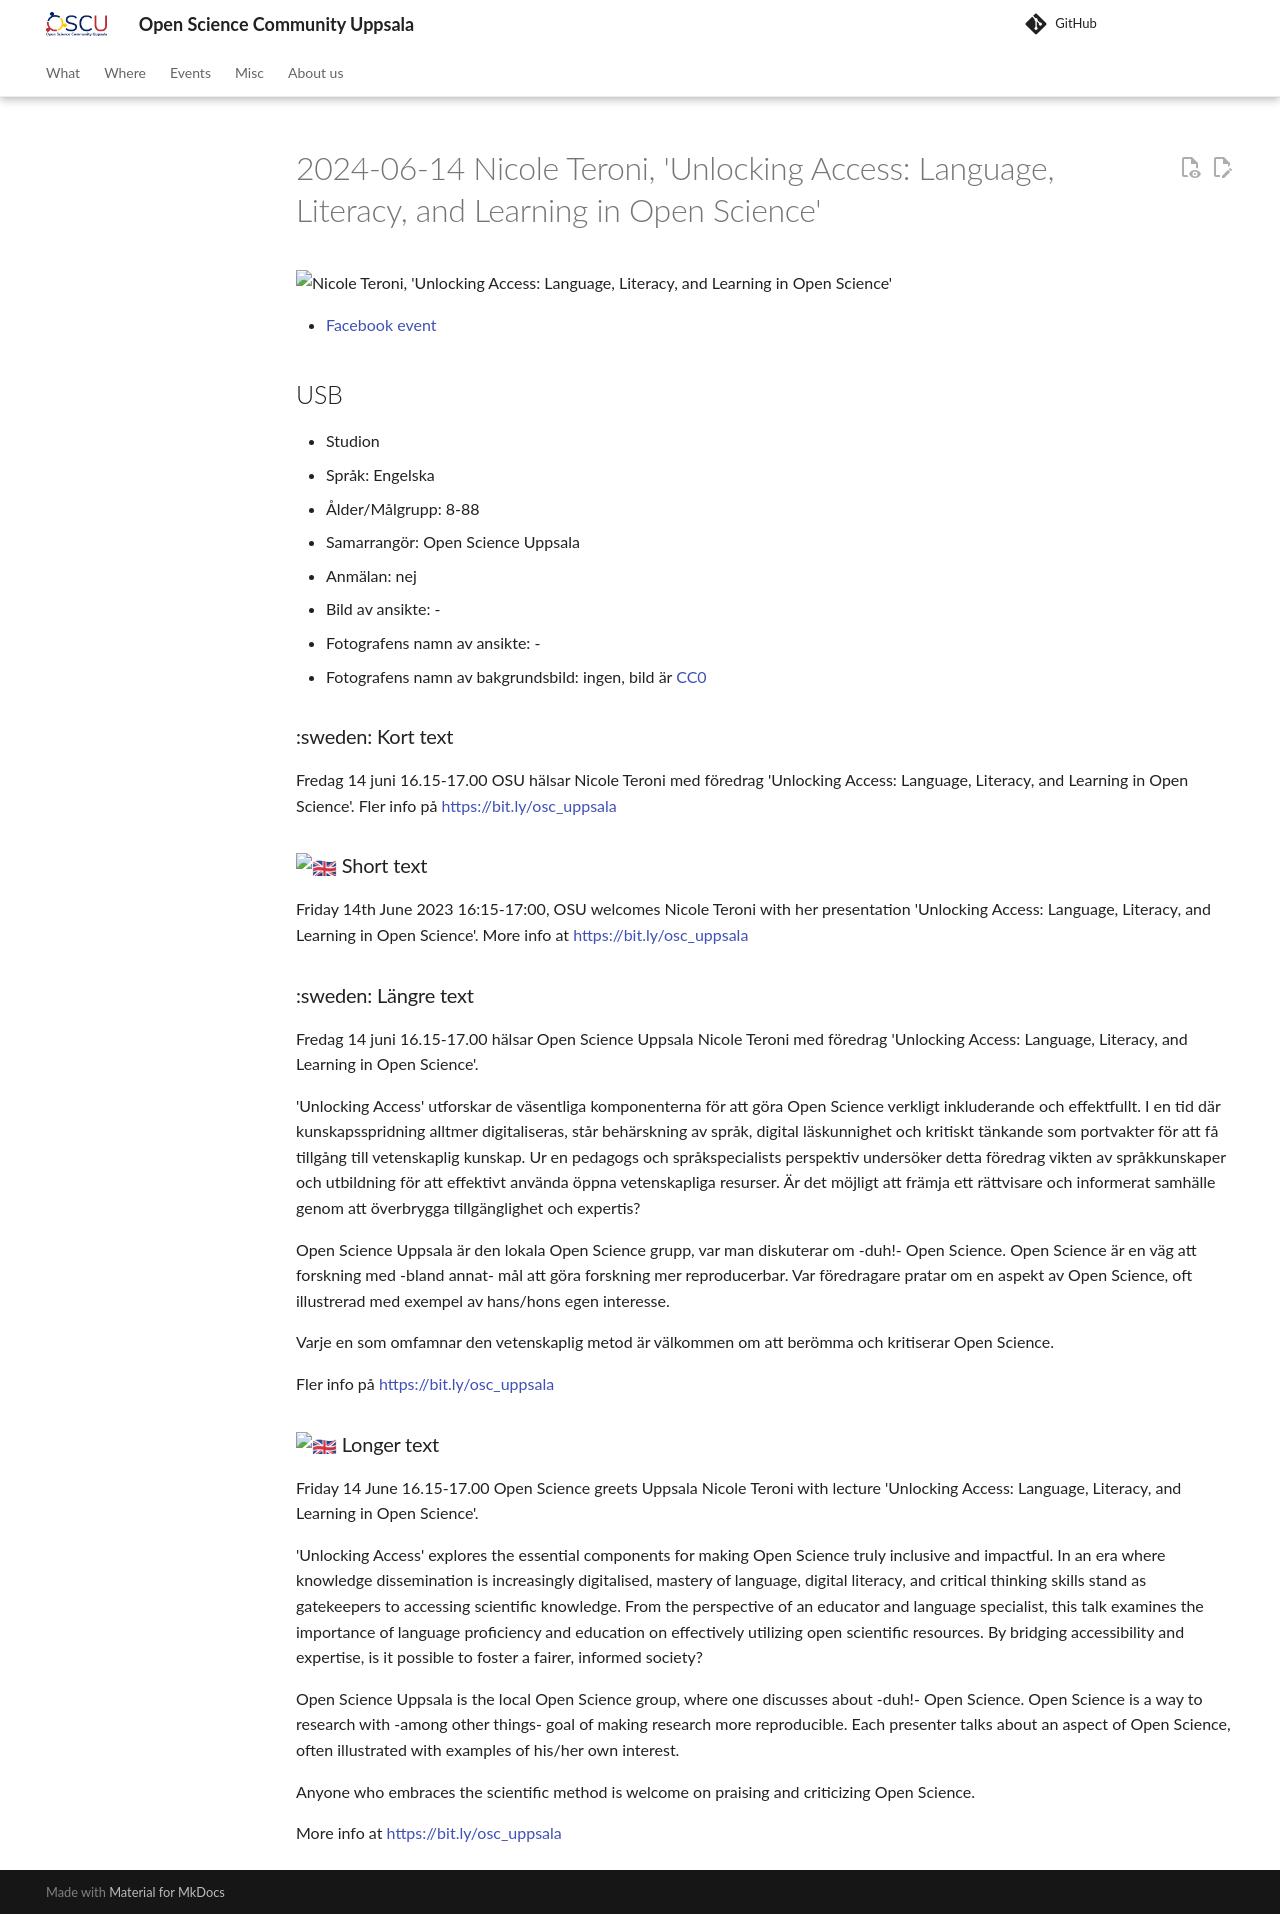

repository: open-science-community-uppsala/open_science_community_uppsala · page: events/20240614_nicole_teroni/index.html · generator: mkdocs

# 2024-06-14 Nicole Teroni, 'Unlocking Access: Language, Literacy, and Learning in Open Science'

![Nicole Teroni, 'Unlocking Access: Language, Literacy, and Learning in Open Science'](20240614_screens.jpg)

* [Facebook event](https://fb.me/e/blcUoGz76)

## USB

* Studion
* Språk: Engelska
* Ålder/Målgrupp: 8-88
* Samarrangör: Open Science Uppsala
* Anmälan: nej
* Bild av ansikte: -
* Fotografens namn av ansikte: -
* Fotografens namn av bakgrundsbild: ingen, bild är [CC0](https://en.wikipedia.org/wiki/Creative_Commons_license#Zero_/_public_domain)

### :sweden: Kort text

Fredag 14 juni 16.15-17.00 OSU hälsar Nicole Teroni
med föredrag 'Unlocking Access: Language, Literacy, and Learning in Open Science'.
Fler info på <https://bit.ly/osc_uppsala>

### :gb: Short text

Friday 14th June 2023 16:15-17:00, OSU welcomes Nicole Teroni
with her presentation 'Unlocking Access: Language, Literacy, and Learning in Open Science'.
More info at <https://bit.ly/osc_uppsala>

### :sweden: Längre text

Fredag 14 juni 16.15-17.00 hälsar Open Science Uppsala
Nicole Teroni
med föredrag 'Unlocking Access: Language, Literacy, and Learning in Open Science'.

'Unlocking Access' utforskar de väsentliga komponenterna
för att göra Open Science verkligt inkluderande och effektfullt.
I en tid där kunskapsspridning alltmer digitaliseras,
står behärskning av språk, digital läskunnighet och kritiskt tänkande
som portvakter för att få tillgång till vetenskaplig kunskap.
Ur en pedagogs och språkspecialists perspektiv undersöker
detta föredrag vikten av språkkunskaper
och utbildning för att effektivt använda öppna vetenskapliga resurser.
Är det möjligt att främja ett rättvisare och informerat samhälle
genom att överbrygga tillgänglighet och expertis?

Open Science Uppsala är den lokala Open Science grupp,
var man diskuterar om -duh!- Open Science.
Open Science är en väg att forskning med -bland annat-
mål att göra forskning mer reproducerbar.
Var föredragare pratar om en aspekt av Open Science, oft
illustrerad med exempel av hans/hons egen interesse.

Varje en som omfamnar den vetenskaplig metod är välkommen
om att berömma och kritiserar Open Science.

Fler info på <https://bit.ly/osc_uppsala>

### :gb: Longer text

Friday 14 June 16.15-17.00 Open Science greets Uppsala
Nicole Teroni
with lecture 'Unlocking Access: Language, Literacy, and Learning in Open Science'.

'Unlocking Access' explores the essential components for making Open Science truly inclusive and impactful. In an era where knowledge dissemination is increasingly digitalised, mastery of language, digital literacy, and critical thinking skills stand as gatekeepers to accessing scientific knowledge. From the perspective of an educator and language specialist, this talk examines the importance of language proficiency and education on effectively utilizing open scientific resources. By bridging accessibility and expertise, is it possible to foster a fairer, informed society?

Open Science Uppsala is the local Open Science group,
where one discusses about -duh!- Open Science.
Open Science is a way to research with -among other things-
goal of making research more reproducible.
Each presenter talks about an aspect of Open Science, often
illustrated with examples of his/her own interest.

Anyone who embraces the scientific method is welcome
on praising and criticizing Open Science.

More info at <https://bit.ly/osc_uppsala>
